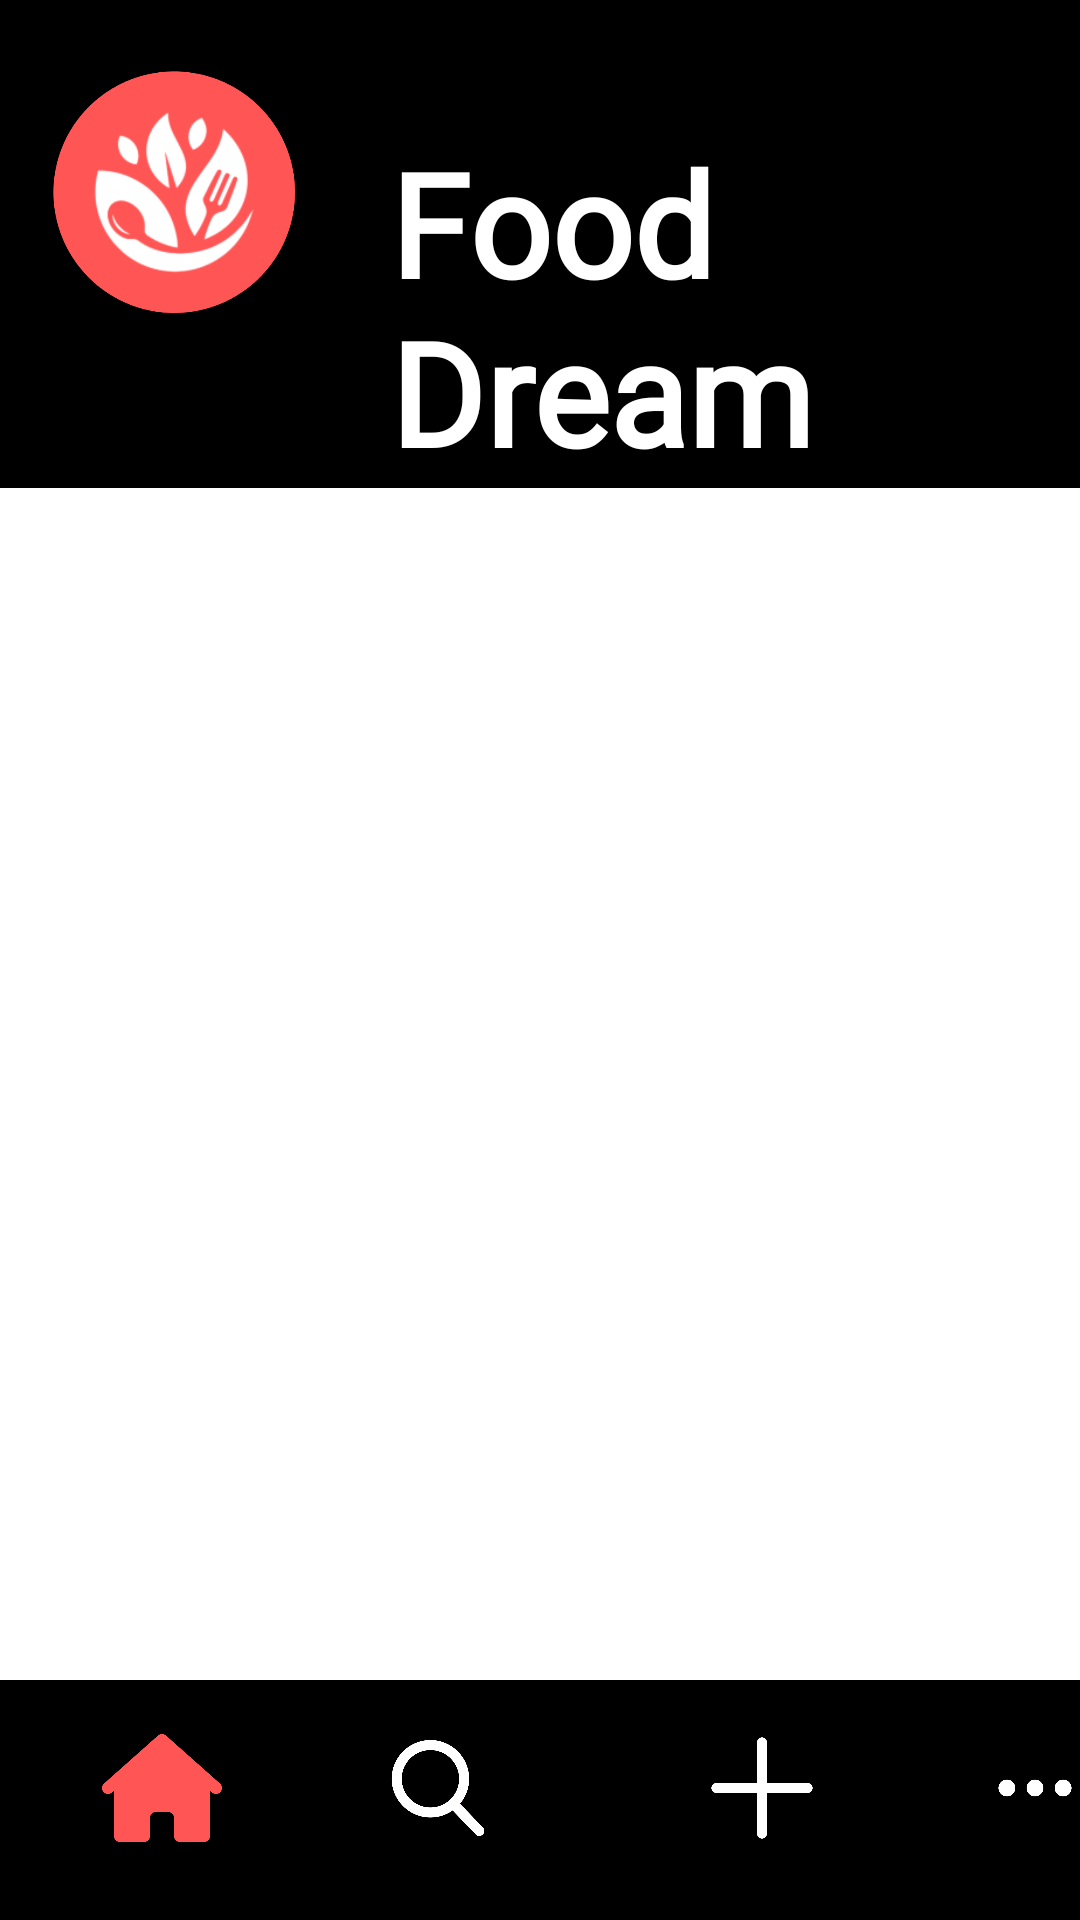

Write the Android layout XML for this screen, with the resource values it uses.
<!-- AndroidManifest.xml: application theme Theme.FoodDream -->
<!-- res/layout/admin_catalog_page.xml -->
<?xml version="1.0" encoding="utf-8"?>
<RelativeLayout
    xmlns:android="http://schemas.android.com/apk/res/android"
    xmlns:tools="http://schemas.android.com/tools"
    android:id="@+id/admin_catalog_page"
    android:layout_width="match_parent"
    android:layout_height="match_parent"
    android:fillViewport="true"
    android:orientation="vertical">

    <RelativeLayout
        android:id="@+id/header_title"
        android:layout_width="wrap_content"
        android:layout_height="wrap_content"
        android:background="#000000">

        <ImageView
            android:id="@+id/logo"
            android:layout_width="96dp"
            android:layout_height="128dp"
            android:layout_alignParentTop="true"
            android:layout_marginStart="10dp"
            android:contentDescription="@string/logo"
            android:src="@drawable/logo" />

        <TextView
            android:id="@+id/textLogo"
            android:layout_width="match_parent"
            android:layout_height="wrap_content"
            android:layout_toEndOf="@+id/logo"
            android:paddingStart="24dp"
            android:fontFamily="@font/transcity"
            android:paddingTop="42dp"
            android:textStyle="bold"
            android:text="@string/logo_placeholder"
            android:textColor="#ffffff"
            android:textSize="48sp"
            tools:ignore="RtlSymmetry" />

    </RelativeLayout>

    <FrameLayout
        android:id="@+id/fragment_container"
        android:layout_width="match_parent"
        android:layout_height="match_parent"
        android:layout_below="@+id/header_title"
        android:layout_above="@+id/nav_bar">

        <androidx.recyclerview.widget.RecyclerView
            android:id="@+id/admin_catalog_view"
            android:background="@color/white"
            android:layout_width="match_parent"
            android:layout_height="match_parent" />

    </FrameLayout>

    <RelativeLayout
        android:id="@+id/nav_bar"
        android:layout_width="match_parent"
        android:layout_height="80dp"
        android:layout_alignParentBottom="true"
        android:background="#000000"
        tools:ignore="RtlSymmetry">

        <ImageView
            android:id="@+id/home_button"
            android:layout_width="48dp"
            android:layout_height="72dp"
            android:layout_marginStart="30dp"
            android:layout_alignParentTop="true"
            android:contentDescription="@string/logo"
            android:src="@drawable/house_red" />

        <ImageView
            android:id="@+id/search_button"
            android:layout_width="32dp"
            android:layout_height="72dp"
            android:layout_alignParentTop="true"
            android:layout_marginStart="130dp"
            android:contentDescription="@string/logo"
            android:src="@drawable/search" />

        <ImageView
            android:id="@+id/plus_button"
            android:layout_width="48dp"
            android:layout_height="72dp"
            android:layout_alignParentTop="true"
            android:layout_marginStart="230dp"
            android:contentDescription="@string/logo"
            android:src="@drawable/plus" />

        <ImageView
            android:id="@+id/dots_button"
            android:layout_width="48dp"
            android:layout_height="72dp"
            android:layout_alignParentTop="true"
            android:layout_marginStart="330dp"
            android:contentDescription="@string/logo"
            android:src="@drawable/dots" />

    </RelativeLayout>

</RelativeLayout>
<!-- resources referenced by this layout -->
<resources>
  <color name="white">#FFFFFFFF</color>
  <!-- drawable dots: png bitmap (drawable, 9650 bytes) -->
  <!-- drawable house_red: png bitmap (drawable, 13116 bytes) -->
  <!-- drawable logo: png bitmap (drawable, 73219 bytes) -->
  <!-- drawable plus: png bitmap (drawable, 9819 bytes) -->
  <!-- drawable search: png bitmap (drawable, 24186 bytes) -->
  <string name="logo">Logo of Food Dream</string>
  <string name="logo_placeholder">Food Dream</string>
  <style name="Theme.FoodDream" parent="Base.Theme.FoodDream" />
  <style name="Base.Theme.FoodDream" parent="Theme.Material3.DayNight.NoActionBar">
          
          
      </style>
</resources>
